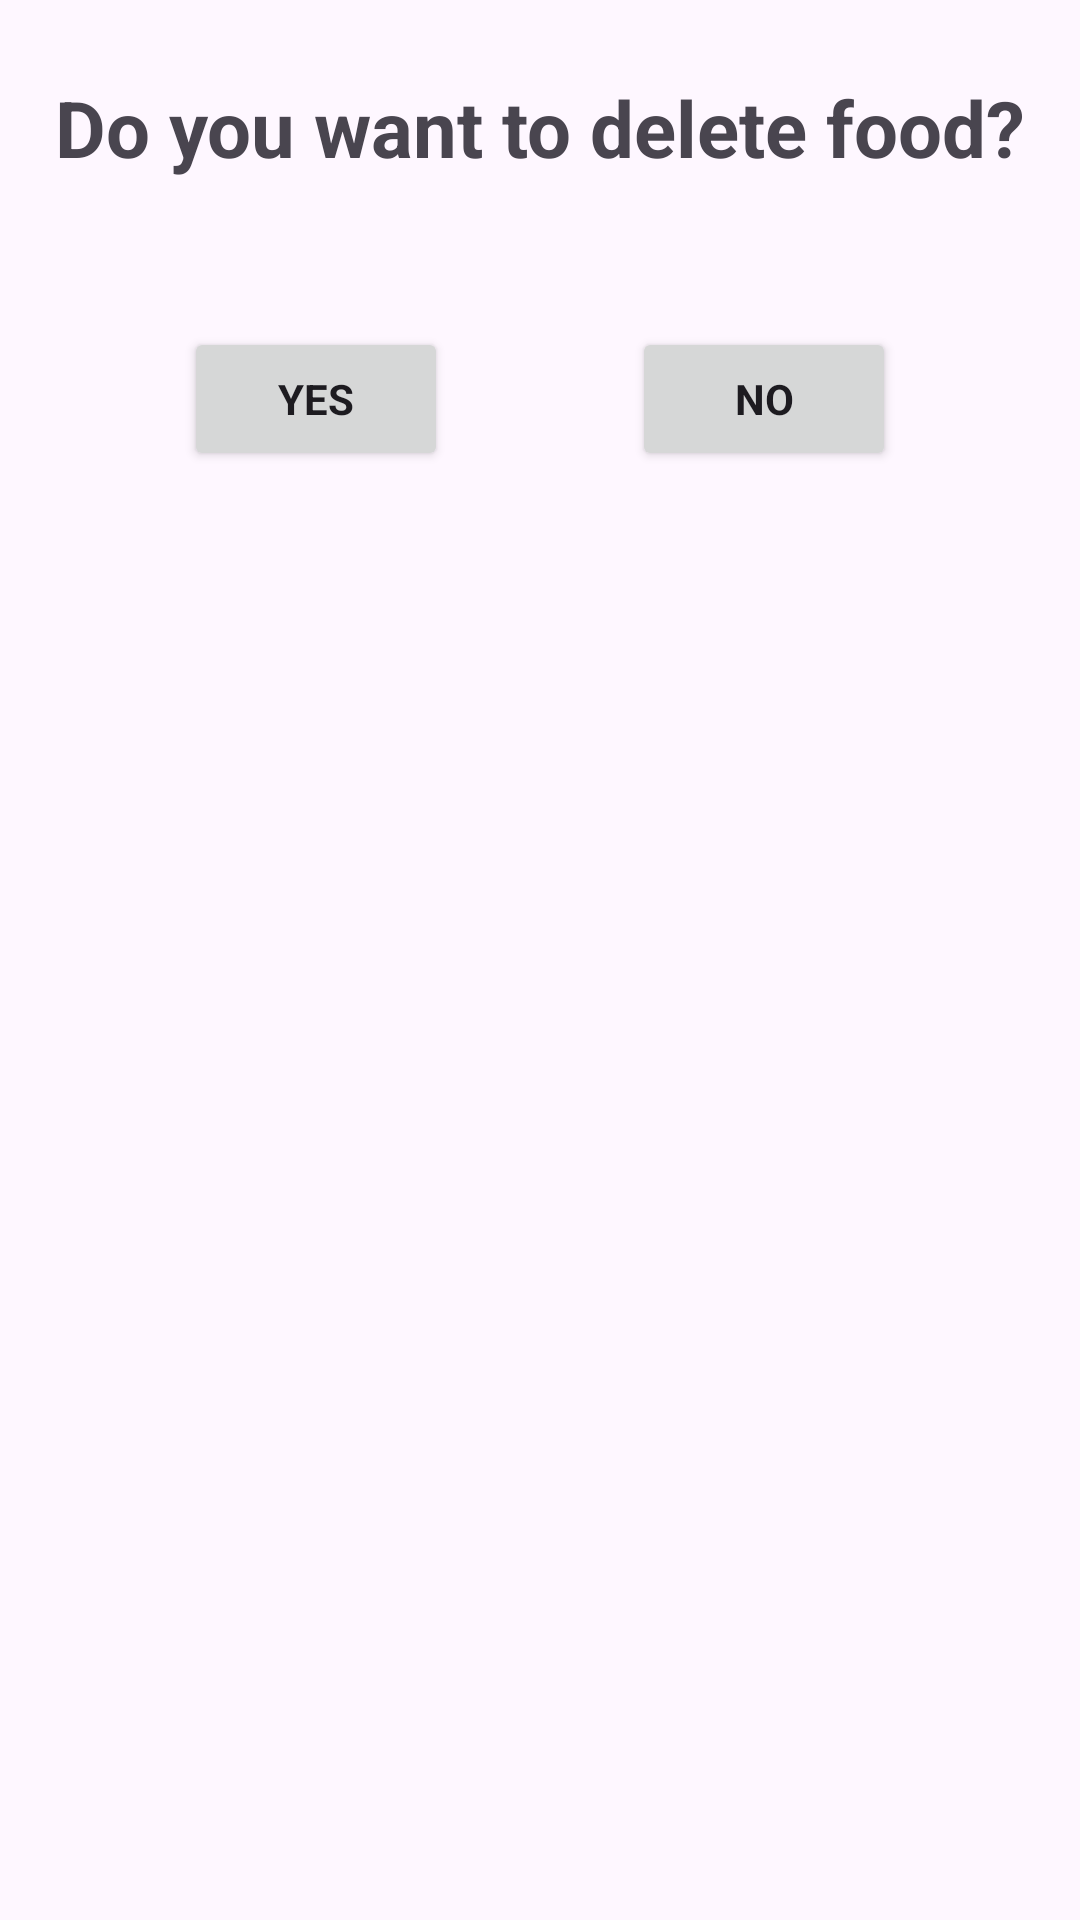

Here is an Android app screen rendered from its layout file. Give the layout XML and the strings, colors and styles it references.
<!-- AndroidManifest.xml: application theme Theme.DikoFood -->
<!-- res/layout/dialog_remove_food.xml -->
<?xml version="1.0" encoding="utf-8"?>
<androidx.constraintlayout.widget.ConstraintLayout xmlns:android="http://schemas.android.com/apk/res/android"
    xmlns:app="http://schemas.android.com/apk/res-auto"
    xmlns:tools="http://schemas.android.com/tools"
    android:layout_width="match_parent"
    android:layout_height="match_parent">

    <TextView
        android:id="@+id/textView"
        android:layout_width="wrap_content"
        android:layout_height="wrap_content"
        android:layout_marginStart="10dp"
        android:layout_marginTop="20dp"
        android:layout_marginEnd="10dp"
        android:padding="5dp"
        android:text="Do you want to delete food?"
        android:textSize="26sp"
        android:textStyle="bold"
        app:layout_constraintEnd_toEndOf="parent"
        app:layout_constraintStart_toStartOf="parent"
        app:layout_constraintTop_toTopOf="parent"
        app:layout_goneMarginTop="10dp" />

    <Button
        android:id="@+id/btn_yes"
        android:layout_width="wrap_content"
        android:layout_height="wrap_content"
        android:layout_marginTop="44dp"
        android:text="Yes"
        android:textStyle="bold"
        app:layout_constraintEnd_toStartOf="@+id/btn_no"
        app:layout_constraintHorizontal_bias="0.5"
        app:layout_constraintStart_toStartOf="parent"
        app:layout_constraintTop_toBottomOf="@+id/textView" />

    <Button
        android:id="@+id/btn_no"

        android:layout_width="wrap_content"
        android:layout_height="wrap_content"
        android:text="No"
        android:textStyle="bold"
        app:layout_constraintEnd_toEndOf="parent"
        app:layout_constraintHorizontal_bias="0.5"
        app:layout_constraintStart_toEndOf="@+id/btn_yes"
        app:layout_constraintTop_toTopOf="@+id/btn_yes" />
</androidx.constraintlayout.widget.ConstraintLayout>
<!-- resources referenced by this layout -->
<resources>
  <style name="Theme.DikoFood" parent="Base.Theme.DikoFood" />
  <style name="Base.Theme.DikoFood" parent="Theme.Material3.DayNight.NoActionBar">
          
          <item name="colorPrimary">@color/orange_main</item>
          <item name="colorPrimaryVariant">@color/orange_main</item>
          <item name="colorOnPrimary">@color/black</item>
  
  
          <item name="colorSecondary">@color/orang_light</item>
          <item name="colorSecondaryVariant">@color/orang_light</item>
          <item name="colorOnSecondary">@color/black</item>
          
          <item name="fontFamily">@font/sub_txt</item>
          <item name="android:statusBarColor">?attr/colorPrimary</item>
      </style>
  <color name="orange_main">#F65623</color>
  <color name="black">#FF000000</color>
  <color name="orang_light">#FF7448</color>
</resources>
